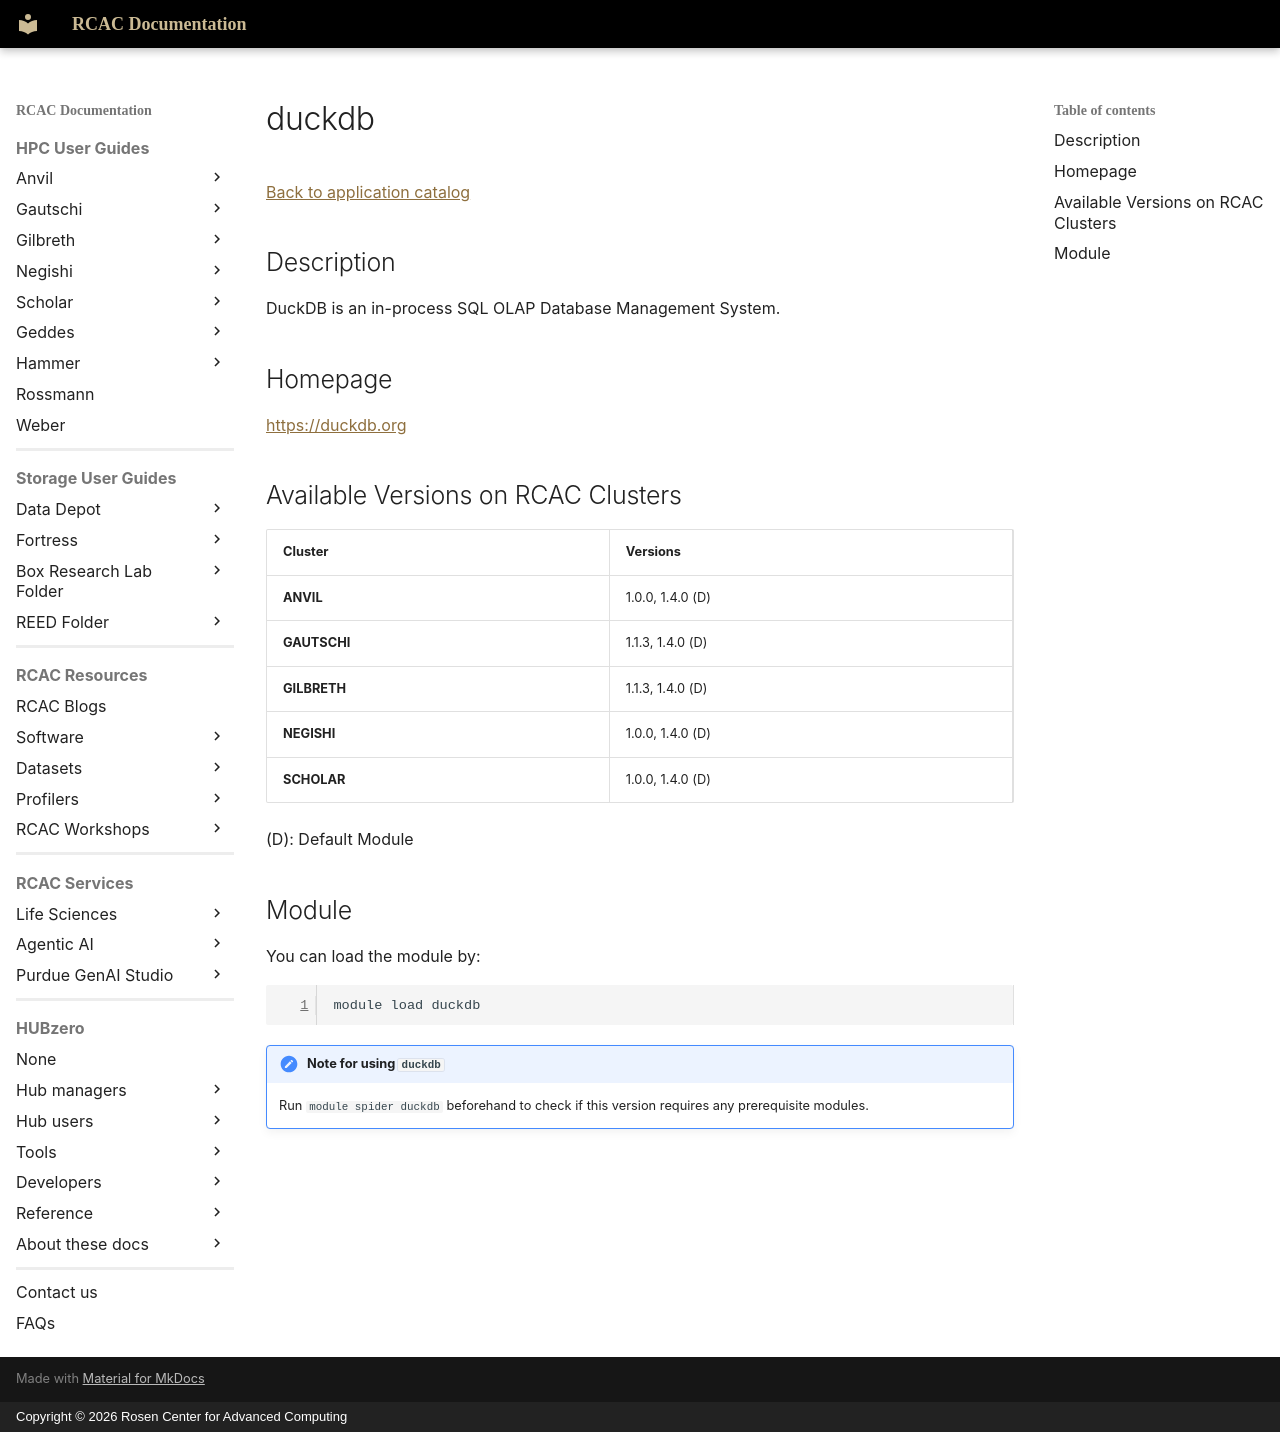

repository: PurdueRCAC/RCAC-Docs · page: software/apps_md/duckdb/index.html · generator: mkdocs · copyright: Copyright © 2026 Rosen Center for Advanced Computing

# duckdb

[Back to application catalog](../app_catalog.md)

## Description

DuckDB is an in-process SQL OLAP Database Management System.

## Homepage

[https://duckdb.org](https://duckdb.org)

## Available Versions on RCAC Clusters

|Cluster|Versions|
|---|---|
**ANVIL**|1.0.0, 1.4.0 (D)
**GAUTSCHI**|1.1.3, 1.4.0 (D)
**GILBRETH**|1.1.3, 1.4.0 (D)
**NEGISHI**|1.0.0, 1.4.0 (D)
**SCHOLAR**|1.0.0, 1.4.0 (D)

(D): Default Module

## Module

You can load the module by:

```bash
module load duckdb
```

!!! note "Note for using `duckdb`"
    Run `module spider duckdb` beforehand to check if this version requires any prerequisite modules.
